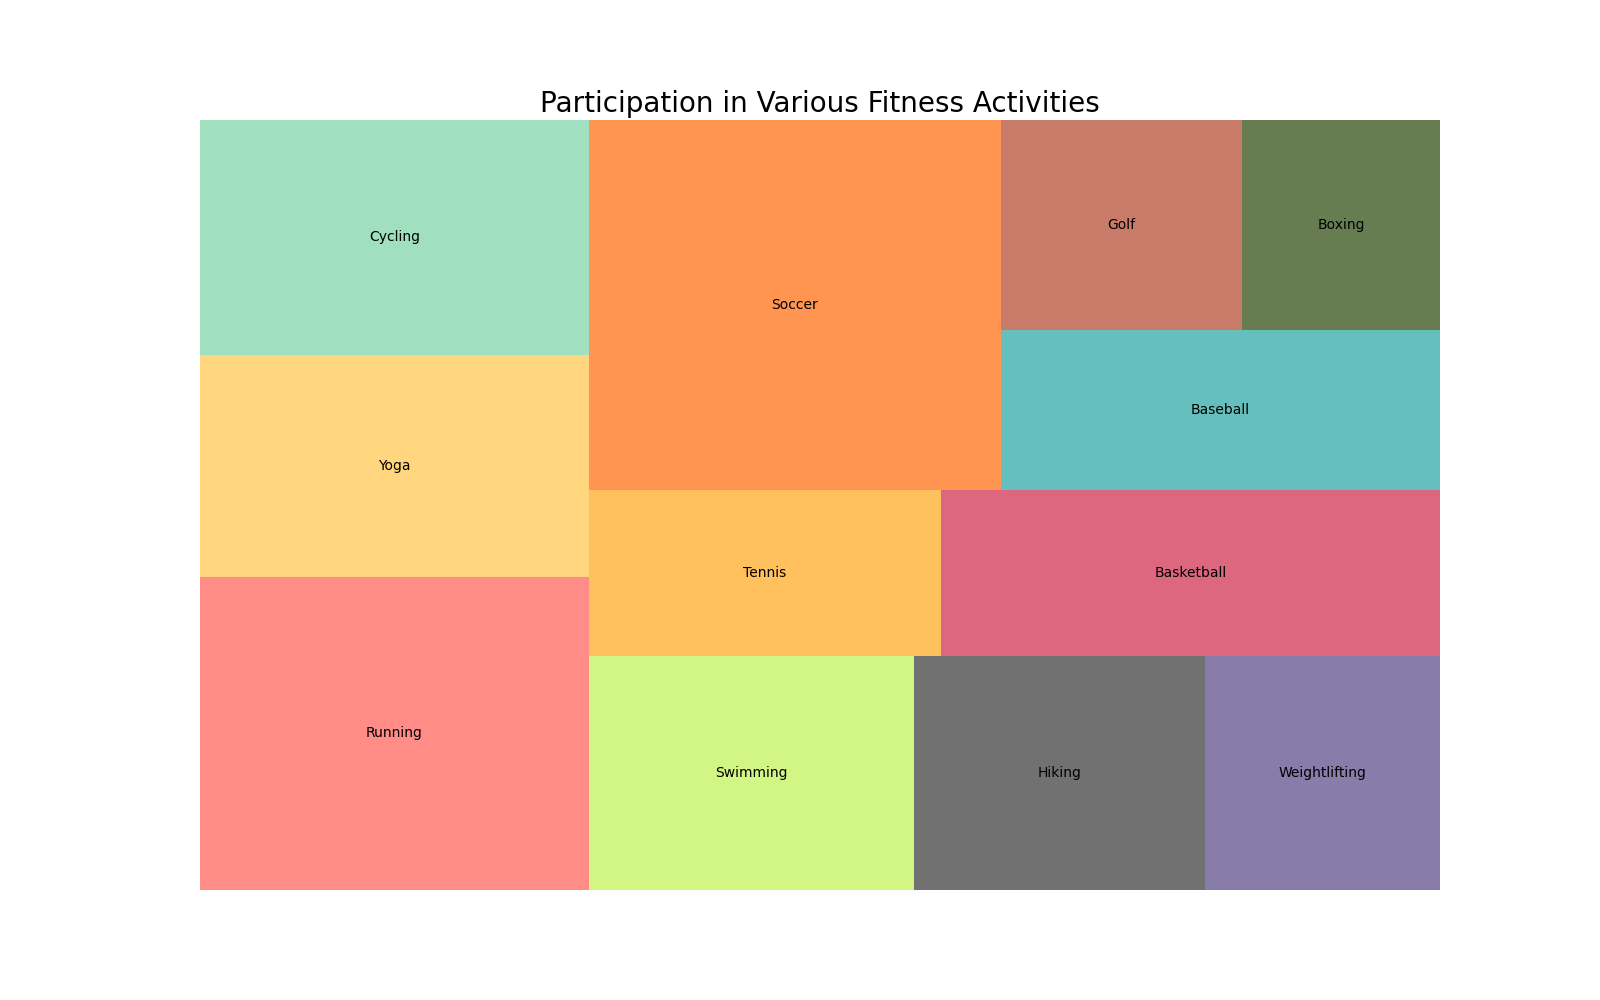

The data file committed next to this chart (first rows):
Activity, Participants
Running, 12000
Yoga, 8500
Cycling, 9000
Swimming, 7500
Hiking, 6700
Weightlifting, 5400
Tennis, 5800
Basketball, 8200
Soccer, 15000
Baseball, 6900
Golf, 5000
Boxing, 4100
